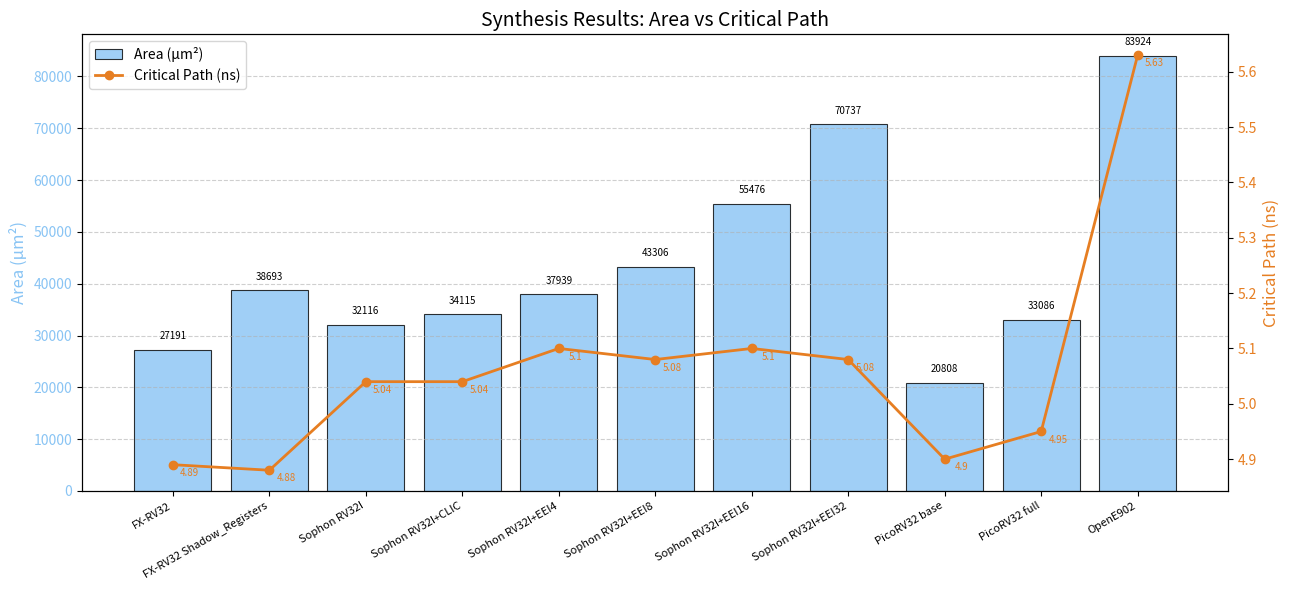

Generate this figure with matplotlib:
import matplotlib.pyplot as plt
import numpy as np

# 数据准备（新增 PicoRV32 两个配置）
cpu_modes = [
    "FX-RV32",
    "FX-RV32 Shadow_Registers",
    "Sophon RV32I",
    "Sophon RV32I+CLIC",
    "Sophon RV32I+EEI4",
    "Sophon RV32I+EEI8",
    "Sophon RV32I+EEI16",
    "Sophon RV32I+EEI32",
    "PicoRV32 base",        # 新增
    "PicoRV32 full",        # 新增
    "OpenE902"
]

area = [
    27191, 38693,           # FX-RV32
    32116, 34115, 37939,    # Sophon RV32I, +CLIC, +EEI4
    43306, 55476, 70737,    # Sophon EEI8, EEI16, EEI32
    20808, 33086,           # PicoRV32 base, full
    83924                   # OpenE902
]

critical_path = [
    4.89, 4.88,             # FX-RV32
    5.04, 5.04, 5.10,       # Sophon RV32I, +CLIC, +EEI4
    5.08, 5.10, 5.08,       # Sophon EEI8, EEI16, EEI32
    4.90, 4.95,             # PicoRV32 base, full
    5.63                    # OpenE902
]

bar_color = "#89C4F4"
line_color = "#E67E22"

fig, ax1 = plt.subplots(figsize=(13, 6))   # 宽度再增加一点以适应更多标签
x = np.arange(len(cpu_modes))
bars = ax1.bar(x, area, color=bar_color, edgecolor='black', linewidth=0.8, label='Area (µm²)', alpha=0.8)
ax1.set_ylabel('Area (µm²)', fontsize=12, color=bar_color)
ax1.tick_params(axis='y', labelcolor=bar_color)
ax1.set_xticks(x)
ax1.set_xticklabels(cpu_modes, rotation=30, ha='right', fontsize=8)

# 柱顶数值
for bar, a in zip(bars, area):
    ax1.text(bar.get_x() + bar.get_width()/2, bar.get_height() + 0.02*max(area),
             f'{a}', ha='center', va='bottom', fontsize=7, color='black')

ax2 = ax1.twinx()
ax2.plot(x, critical_path, color=line_color, marker='o', linewidth=2, markersize=6,
         label='Critical Path (ns)')
ax2.set_ylabel('Critical Path (ns)', fontsize=12, color=line_color)
ax2.tick_params(axis='y', labelcolor=line_color)

# 折线图数值标签向右偏移15像素
for i, cp in enumerate(critical_path):
    ax2.annotate(f'{cp}', (i, cp), textcoords="offset points", xytext=(12, -8),
                 ha='center', fontsize=7, color=line_color)

lines1, labels1 = ax1.get_legend_handles_labels()
lines2, labels2 = ax2.get_legend_handles_labels()
ax1.legend(lines1 + lines2, labels1 + labels2, loc='upper left', fontsize=10)

ax1.grid(axis='y', linestyle='--', alpha=0.6)
ax1.set_title('Synthesis Results: Area vs Critical Path', fontsize=14)

plt.tight_layout()
plt.savefig('area_critical_path_comparison.png', dpi=300, bbox_inches='tight')
plt.show()
